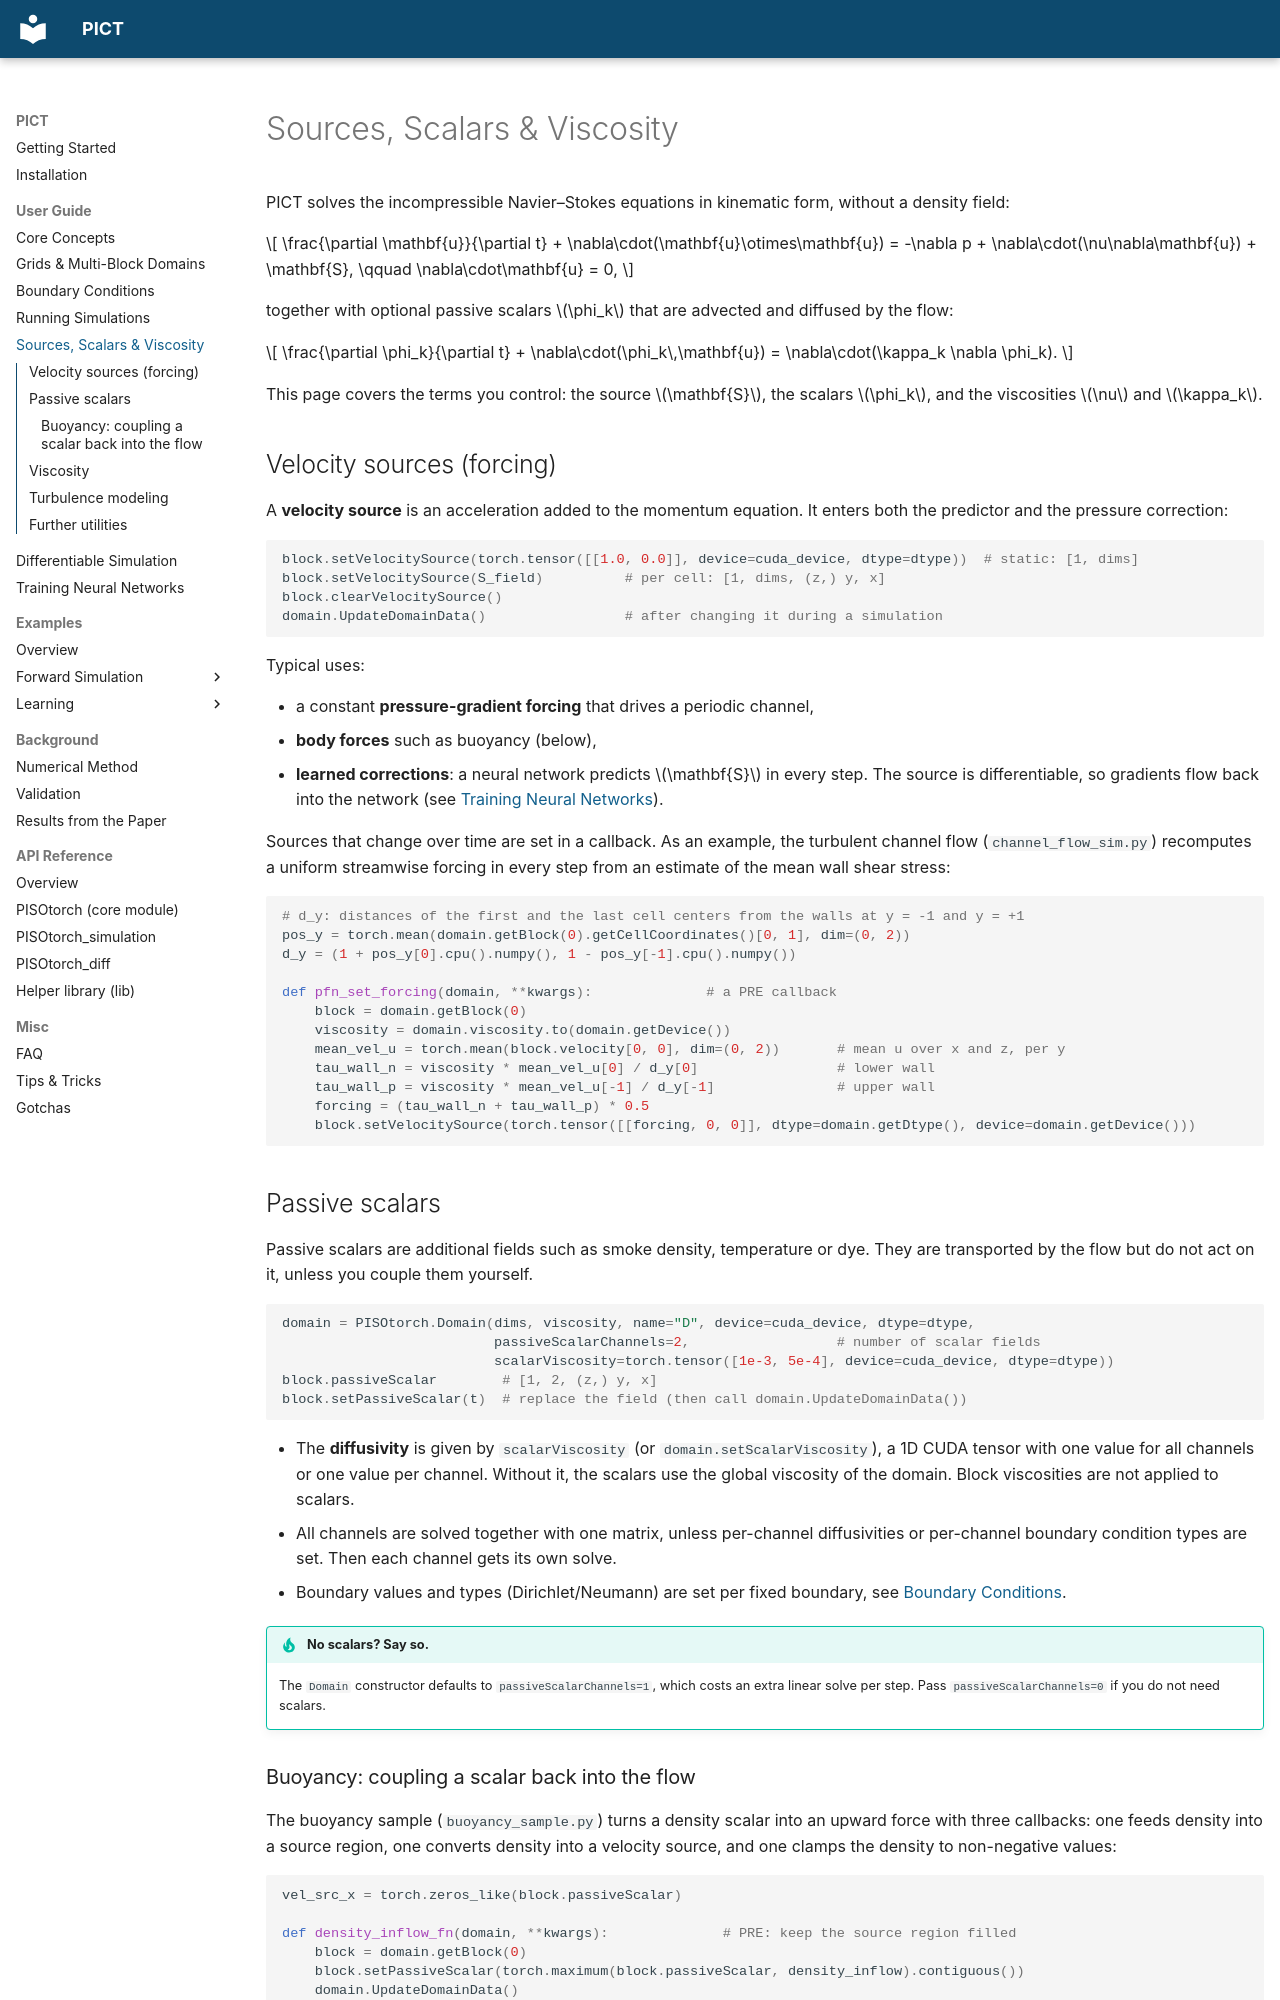

repository: tum-pbs/PICT-web · page: guide/physics/index.html · generator: mkdocs

# Sources, Scalars & Viscosity

PICT solves the incompressible Navier–Stokes equations in kinematic form, without a density field:

\[
\frac{\partial \mathbf{u}}{\partial t} + \nabla\cdot(\mathbf{u}\otimes\mathbf{u}) = -\nabla p + \nabla\cdot(\nu\nabla\mathbf{u}) + \mathbf{S}, \qquad \nabla\cdot\mathbf{u} = 0,
\]

together with optional passive scalars \(\phi_k\) that are advected and diffused by the flow:

\[
\frac{\partial \phi_k}{\partial t} + \nabla\cdot(\phi_k\,\mathbf{u}) = \nabla\cdot(\kappa_k \nabla \phi_k).
\]

This page covers the terms you control: the source \(\mathbf{S}\), the scalars \(\phi_k\), and the viscosities \(\nu\) and \(\kappa_k\).

## Velocity sources (forcing)

A **velocity source** is an acceleration added to the momentum equation. It enters both the predictor and the pressure correction:

```python
block.setVelocitySource(torch.tensor([[1.0, 0.0]], device=cuda_device, dtype=dtype))  # static: [1, dims]
block.setVelocitySource(S_field)          # per cell: [1, dims, (z,) y, x]
block.clearVelocitySource()
domain.UpdateDomainData()                 # after changing it during a simulation
```

Typical uses:

- a constant **pressure-gradient forcing** that drives a periodic channel,
- **body forces** such as buoyancy (below),
- **learned corrections**: a neural network predicts \(\mathbf{S}\) in every step. The source is differentiable, so gradients flow back into the network (see [Training Neural Networks](learning.md)).

Sources that change over time are set in a callback. As an example, the turbulent channel flow (`channel_flow_sim.py`) recomputes a uniform streamwise forcing in every step from an estimate of the mean wall shear stress:

```python
# d_y: distances of the first and the last cell centers from the walls at y = -1 and y = +1
pos_y = torch.mean(domain.getBlock(0).getCellCoordinates()[0, 1], dim=(0, 2))
d_y = (1 + pos_y[0].cpu().numpy(), 1 - pos_y[-1].cpu().numpy())

def pfn_set_forcing(domain, **kwargs):              # a PRE callback
    block = domain.getBlock(0)
    viscosity = domain.viscosity.to(domain.getDevice())
    mean_vel_u = torch.mean(block.velocity[0, 0], dim=(0, 2))       # mean u over x and z, per y
    tau_wall_n = viscosity * mean_vel_u[0] / d_y[0]                 # lower wall
    tau_wall_p = viscosity * mean_vel_u[-1] / d_y[-1]               # upper wall
    forcing = (tau_wall_n + tau_wall_p) * 0.5
    block.setVelocitySource(torch.tensor([[forcing, 0, 0]], dtype=domain.getDtype(), device=domain.getDevice()))
```

## Passive scalars

Passive scalars are additional fields such as smoke density, temperature or dye. They are transported by the flow but do not act on it, unless you couple them yourself.

```python
domain = PISOtorch.Domain(dims, viscosity, name="D", device=cuda_device, dtype=dtype,
                          passiveScalarChannels=2,                  # number of scalar fields
                          scalarViscosity=torch.tensor([1e-3, 5e-4], device=cuda_device, dtype=dtype))
block.passiveScalar        # [1, 2, (z,) y, x]
block.setPassiveScalar(t)  # replace the field (then call domain.UpdateDomainData())
```

- The **diffusivity** is given by `scalarViscosity` (or `domain.setScalarViscosity`), a 1D CUDA tensor with one value for all channels or one value per channel. Without it, the scalars use the global viscosity of the domain. Block viscosities are not applied to scalars.
- All channels are solved together with one matrix, unless per-channel diffusivities or per-channel boundary condition types are set. Then each channel gets its own solve.
- Boundary values and types (Dirichlet/Neumann) are set per fixed boundary, see [Boundary Conditions](boundaries.md#passive-scalar-boundary-conditions).

!!! tip "No scalars? Say so."
    The `Domain` constructor defaults to `passiveScalarChannels=1`, which costs an extra linear solve per step. Pass `passiveScalarChannels=0` if you do not need scalars.
